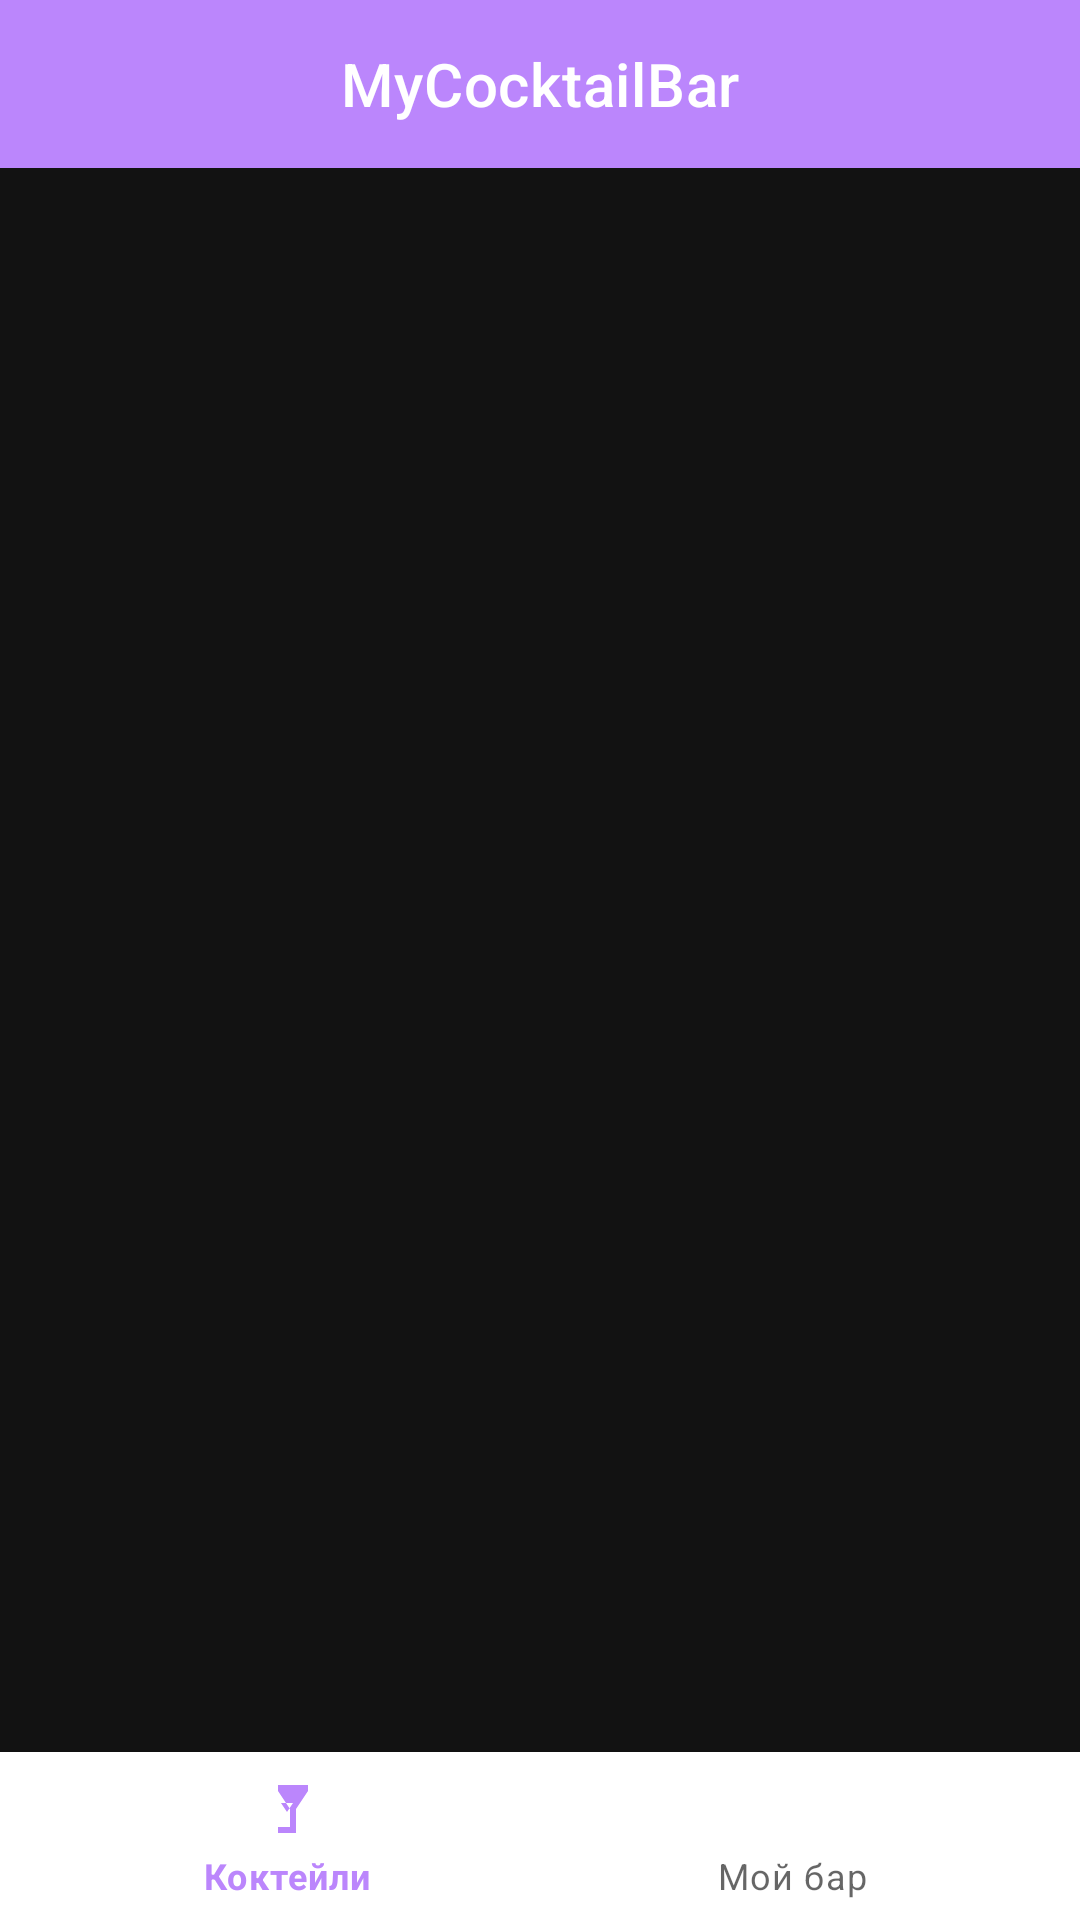

Reconstruct the res/layout file that produces this screen, plus the resources it refers to.
<!-- AndroidManifest.xml: application theme Theme.MyCocktailBar -->
<!-- res/layout/activity_main.xml -->
<?xml version="1.0" encoding="utf-8"?>
<layout xmlns:android="http://schemas.android.com/apk/res/android"
    xmlns:app="http://schemas.android.com/apk/res-auto">

    <LinearLayout
        android:layout_width="match_parent"
        android:layout_height="match_parent"
        android:orientation="vertical">

        <com.google.android.material.appbar.MaterialToolbar
            android:id="@+id/toolbar"
            android:layout_width="match_parent"
            android:layout_height="?attr/actionBarSize"
            android:background="@color/cocktail_purple"
            app:title="MyCocktailBar"
            app:titleTextColor="@android:color/white"
            app:titleCentered="true" />

        <androidx.viewpager2.widget.ViewPager2
            android:id="@+id/viewPager"
            android:layout_width="match_parent"
            android:layout_height="0dp"
            android:layout_weight="1" />

        <com.google.android.material.bottomnavigation.BottomNavigationView
            android:id="@+id/bottomNavigation"
            android:layout_width="match_parent"
            android:layout_height="wrap_content"
            android:background="@android:color/white"
            app:menu="@menu/bottom_nav_menu" />

    </LinearLayout>
</layout>
<!-- resources referenced by this layout -->
<resources>
  <color name="cocktail_purple">#BB86FC</color>
  <style name="Theme.MyCocktailBar" parent="Theme.MaterialComponents.DayNight.NoActionBar">
          
          <item name="colorPrimary">@color/primary</item>
          <item name="colorPrimaryVariant">@color/primary_dark</item>
          <item name="colorOnPrimary">@color/black</item>
  
          
          <item name="colorSecondary">@color/secondary</item>
          <item name="colorSecondaryVariant">@color/secondary_dark</item>
          <item name="colorOnSecondary">@color/black</item>
  
          
          <item name="android:colorBackground">@color/background_dark</item>
          <item name="colorSurface">@color/surface_dark</item>
          <item name="colorError">#CF6679</item>
  
          
          <item name="android:textColorPrimary">@color/text_primary_dark</item>
          <item name="android:textColorSecondary">@color/text_secondary_dark</item>
          <item name="android:textColorHint">@color/text_hint_dark</item>
  
          
          <item name="android:statusBarColor" tools:targetApi="l">@color/background_dark</item>
          <item name="android:windowLightStatusBar" tools:targetApi="m">false</item>
      </style>
  <color name="primary">#BB86FC</color>
  <color name="primary_dark">#3700B3</color>
  <color name="black">#FF000000</color>
  <color name="secondary">#03DAC6</color>
  <color name="secondary_dark">#018786</color>
  <color name="background_dark">#121212</color>
  <color name="surface_dark">#1E1E1E</color>
  <color name="text_primary_dark">#FFFFFF</color>
  <color name="text_secondary_dark">#B0B0B0</color>
  <color name="text_hint_dark">#666666</color>
</resources>
